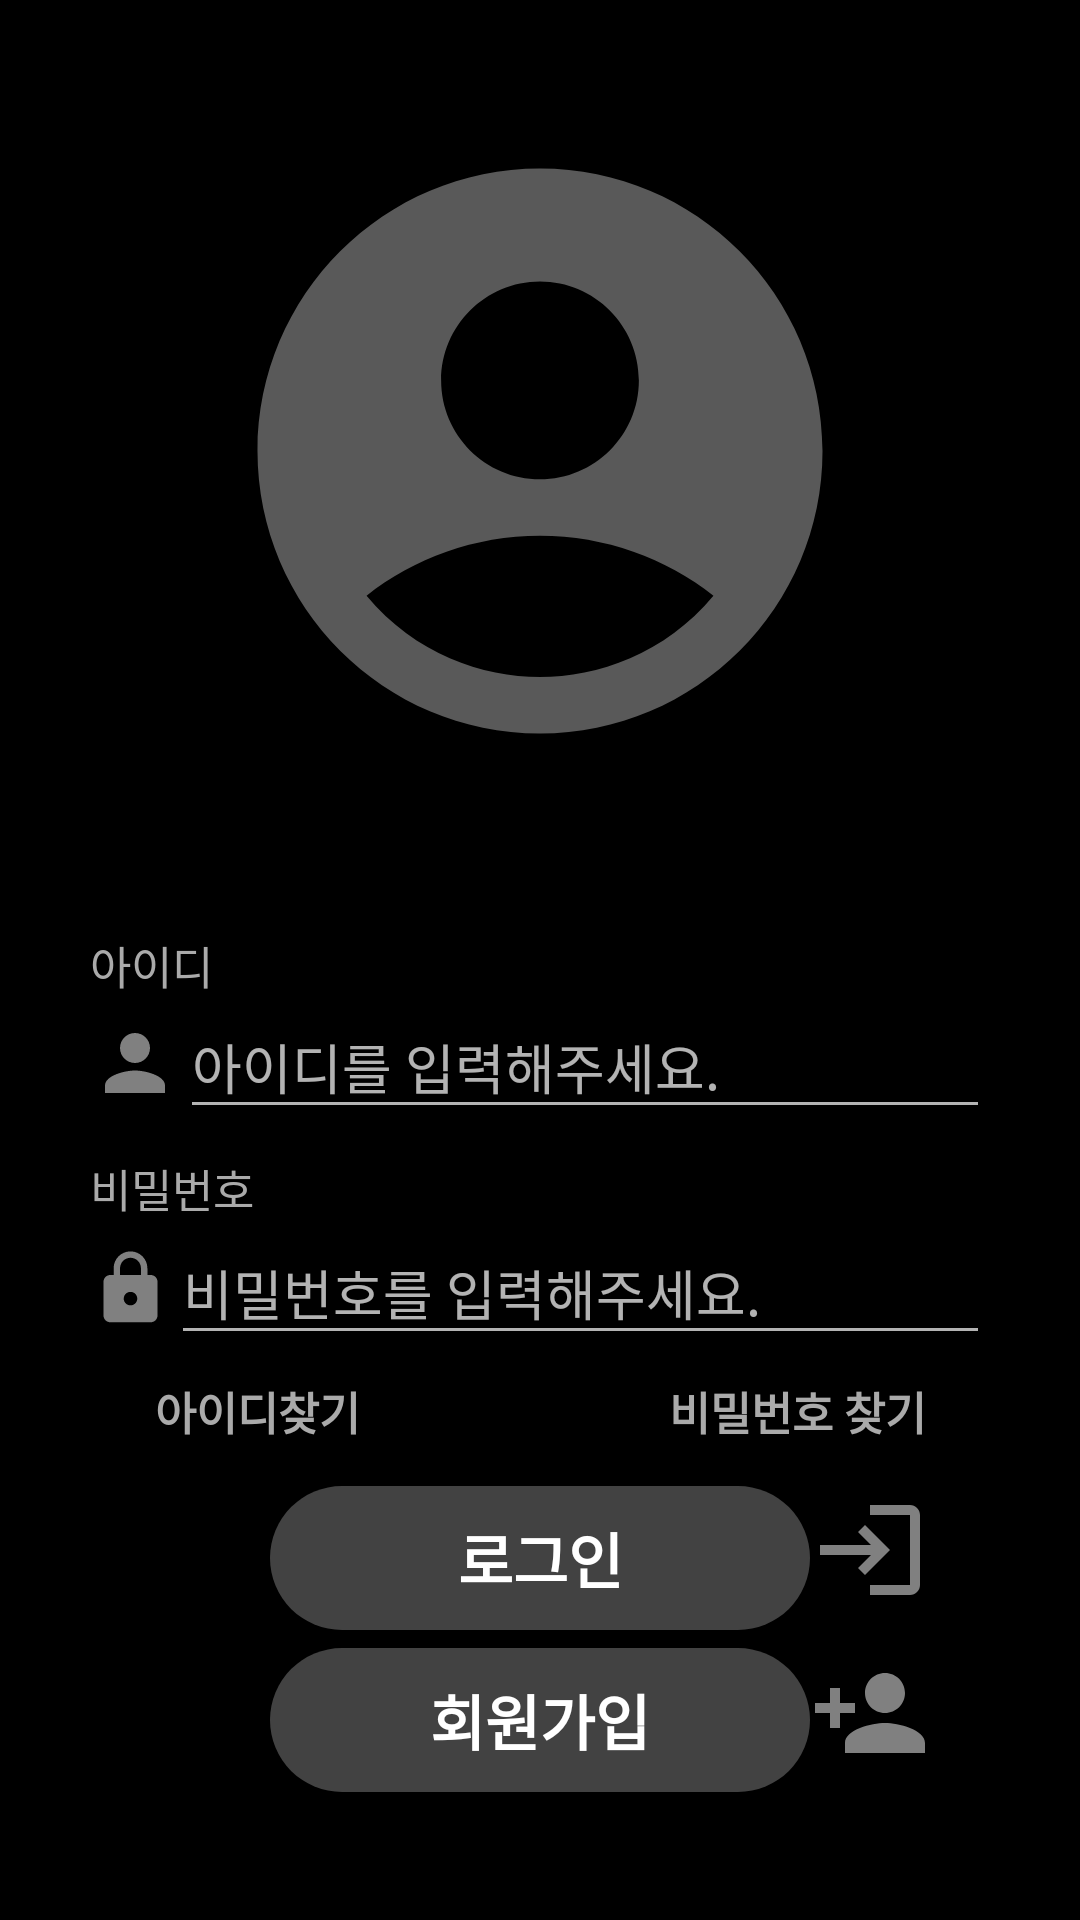

Reconstruct the res/layout file that produces this screen, plus the resources it refers to.
<!-- AndroidManifest.xml: application theme Theme.workoutLog -->
<!-- res/layout/activity_login.xml -->
<?xml version="1.0" encoding="utf-8"?>
<LinearLayout xmlns:android="http://schemas.android.com/apk/res/android"
    xmlns:app="http://schemas.android.com/apk/res-auto"
    android:layout_width="match_parent"
    android:layout_height="match_parent"
    android:background="@color/black"
    android:orientation="vertical">


    <LinearLayout
        android:layout_width="match_parent"
        android:layout_height="0dp"
        android:layout_gravity="center"
        android:layout_weight="0.5"
        android:gravity="center"
        android:orientation="vertical"></LinearLayout>
    <LinearLayout
        android:layout_width="match_parent"
        android:layout_height="0dp"
        android:layout_weight="3"
        android:orientation="horizontal">

        <ImageView
            android:id="@+id/imageView4"
            android:layout_width="match_parent"
            android:layout_height="match_parent"
            android:layout_weight="1"
            app:srcCompat="@drawable/baseline_account_circle_24" />
    </LinearLayout>
    <LinearLayout
        android:layout_width="match_parent"
        android:layout_height="0dp"
        android:layout_gravity="center"
        android:layout_weight="0.5"
        android:gravity="center"
        android:orientation="vertical"></LinearLayout>
    <LinearLayout
        android:layout_width="match_parent"
        android:layout_height="0dp"
        android:layout_weight="1"
        android:orientation="horizontal">

        <LinearLayout
            android:layout_width="0dp"
            android:layout_height="match_parent"
            android:layout_weight="1"

            android:orientation="horizontal">


        </LinearLayout>
        <LinearLayout
            android:layout_width="0dp"
            android:layout_height="match_parent"
            android:layout_weight="10"
            android:orientation="vertical">
            <LinearLayout
                android:layout_width="match_parent"
                android:layout_height="0dp"
                android:layout_gravity="center"
                android:layout_weight="1"
                android:gravity="center"
                android:orientation="vertical"></LinearLayout>

            <TextView
                android:id="@+id/textView3"
                android:layout_width="match_parent"
                android:layout_height="0dp"
                android:layout_gravity="center"
                android:layout_weight="2.2"
                android:text="아이디"
                android:textColor="@android:color/darker_gray"
                android:textSize="15dp" />

            <LinearLayout
                android:layout_width="match_parent"
                android:layout_height="0dp"
                android:layout_gravity="center"
                android:layout_weight="4.5"
                android:gravity="center"
                android:orientation="horizontal">


                <ImageView
                    android:id="@+id/imageView7"
                    android:layout_width="0dp"
                    android:layout_height="match_parent"
                    android:layout_weight="0.5"

                    app:srcCompat="@drawable/baseline_person_24" />

                <EditText
                    android:id="@+id/etId"
                    android:layout_width="0dp"
                    android:layout_height="match_parent"
                    android:layout_gravity="center"
                    android:layout_weight="4.5"
                    android:ems="10"

                    android:hint="아이디를 입력해주세요."

                    android:inputType="textPersonName" />
            </LinearLayout>


        </LinearLayout>


        <LinearLayout
            android:layout_width="0dp"
            android:layout_height="match_parent"
            android:layout_weight="1"
            android:orientation="horizontal"></LinearLayout>
    </LinearLayout>

    <LinearLayout
        android:layout_width="match_parent"
        android:layout_height="0dp"
        android:layout_weight="1"
        android:orientation="horizontal">

        <LinearLayout
            android:layout_width="0dp"
            android:layout_height="match_parent"
            android:layout_weight="1"
            android:orientation="horizontal"></LinearLayout>

        <LinearLayout
            android:layout_width="0dp"
            android:layout_height="match_parent"
            android:layout_weight="10"
            android:orientation="vertical">
            <LinearLayout
                android:layout_width="match_parent"
                android:layout_height="0dp"
                android:layout_gravity="center"
                android:layout_weight="1"
                android:gravity="center"
                android:orientation="vertical"></LinearLayout>
            <TextView

                android:layout_width="match_parent"
                android:layout_height="0dp"
                android:layout_gravity="center"
                android:layout_weight="2.5"
                android:text="비밀번호"
                android:textColor="@android:color/darker_gray"
                android:textSize="15dp" />

            <LinearLayout
                android:layout_width="match_parent"
                android:layout_height="0dp"
                android:layout_gravity="center"
                android:layout_weight="5"
                android:gravity="center"
                android:orientation="horizontal">

                <ImageView
                    android:id="@+id/imageView8"
                    android:layout_width="0dp"
                    android:layout_height="match_parent"
                    android:layout_weight="0.5"


                    app:srcCompat="@drawable/baseline_lock_24" />

                <EditText
                    android:id="@+id/etPw"
                    android:layout_width="0dp"
                    android:layout_height="match_parent"
                    android:layout_weight="5"
                    android:ems="10"
                    android:hint="비밀번호를 입력해주세요."

                    android:layout_gravity="center"
                    android:inputType="textPassword" />
            </LinearLayout>


        </LinearLayout>


        <LinearLayout
            android:layout_width="0dp"
            android:layout_height="match_parent"
            android:layout_weight="1"
            android:orientation="horizontal"></LinearLayout>

    </LinearLayout>

    <LinearLayout
        android:layout_width="match_parent"
        android:layout_height="0dp"
        android:layout_weight="0.5"
        android:layout_gravity="center"
        android:gravity="center"
        android:orientation="horizontal">

        <TextView
            android:id="@+id/tvIdSearch"
            android:layout_width="wrap_content"
            android:layout_height="wrap_content"
            android:layout_weight="1"
            android:layout_gravity="center"
            android:gravity="center"
            android:textStyle="bold"
            android:textSize="15sp"
            android:textColor="@android:color/darker_gray"
            android:text="아이디찾기" />

        <TextView
            android:id="@+id/tvPwSearch"
            android:layout_width="wrap_content"
            android:layout_height="wrap_content"
            android:layout_weight="1"
            android:layout_gravity="center"
            android:gravity="center"
            android:textStyle="bold"
            android:textSize="15sp"
            android:textColor="@android:color/darker_gray"
            android:text="비밀번호 찾기" />


    </LinearLayout>

    <LinearLayout
        android:layout_width="match_parent"
        android:layout_height="0dp"
        android:layout_weight="2"
        android:orientation="horizontal">

        <LinearLayout
            android:layout_width="0dp"
            android:layout_height="match_parent"
            android:layout_weight="0.5"
            android:orientation="horizontal">

        </LinearLayout>

        <LinearLayout
            android:layout_width="0dp"
            android:layout_height="match_parent"
            android:layout_weight="1"
            android:orientation="vertical">


            <LinearLayout
                android:layout_width="match_parent"
                android:layout_height="0dp"
                android:layout_weight="1"
                android:orientation="horizontal">

                <Button
                    android:id="@+id/btnLogin"
                    android:layout_width="wrap_content"
                    android:layout_height="wrap_content"
                    android:layout_gravity="center"
                    android:layout_weight="1"
                    android:text="로그인"
                    android:textStyle="bold"
                    android:background="@drawable/button_round"
                    android:textSize="20dp" />
            </LinearLayout>

            <LinearLayout
                android:layout_width="match_parent"
                android:layout_height="0dp"
                android:layout_weight="1"
                android:orientation="horizontal">

                <Button
                    android:id="@+id/btnJoin"
                    android:layout_width="wrap_content"
                    android:layout_height="wrap_content"
                    android:layout_weight="1"
                    android:text="회원가입"
                    android:textStyle="bold"
                    android:background="@drawable/button_round"
                    android:textSize="20dp" />
            </LinearLayout>

            <LinearLayout
                android:layout_width="match_parent"
                android:layout_height="0dp"
                android:layout_weight="0.5"
                android:orientation="horizontal"></LinearLayout>
        </LinearLayout>

        <LinearLayout
            android:layout_width="0dp"
            android:layout_height="match_parent"
            android:layout_weight="0.5"

            android:orientation="vertical">

            <ImageView
                android:id="@+id/imageView5"
                android:layout_width="wrap_content"
                android:layout_height="0dp"
                android:layout_weight="1.3"

                app:srcCompat="@drawable/baseline_login_24" />

            <ImageView
                android:id="@+id/imageView6"
                android:layout_width="wrap_content"
                android:layout_height="0dp"
                android:layout_weight="1.3"
                app:srcCompat="@drawable/baseline_person_add_24" />
            <LinearLayout
                android:layout_width="match_parent"
                android:layout_height="0dp"
                android:layout_weight="1"
                android:orientation="vertical"></LinearLayout>
        </LinearLayout>
    </LinearLayout>
</LinearLayout>
<!-- resources referenced by this layout -->
<resources>
  <color name="black">#FF000000</color>
  <!-- drawable baseline_account_circle_24 (drawable) -->
  <vector android:alpha="0.7" android:height="100dp"
      android:tint="#808080" android:viewportHeight="24"
      android:viewportWidth="24" android:width="100dp" xmlns:android="http://schemas.android.com/apk/res/android">
      <path android:fillColor="@android:color/white" android:pathData="M12,2C6.48,2 2,6.48 2,12s4.48,10 10,10s10,-4.48 10,-10S17.52,2 12,2zM12,6c1.93,0 3.5,1.57 3.5,3.5S13.93,13 12,13s-3.5,-1.57 -3.5,-3.5S10.07,6 12,6zM12,20c-2.03,0 -4.43,-0.82 -6.14,-2.88C7.55,15.8 9.68,15 12,15s4.45,0.8 6.14,2.12C16.43,19.18 14.03,20 12,20z"/>
  </vector>
  <!-- drawable baseline_lock_24 (drawable) -->
  <vector android:height="48dp" android:tint="#808080"
      android:viewportHeight="24" android:viewportWidth="24"
      android:width="48dp" xmlns:android="http://schemas.android.com/apk/res/android">
      <path android:fillColor="@android:color/white" android:pathData="M18,8h-1L17,6c0,-2.76 -2.24,-5 -5,-5S7,3.24 7,6v2L6,8c-1.1,0 -2,0.9 -2,2v10c0,1.1 0.9,2 2,2h12c1.1,0 2,-0.9 2,-2L20,10c0,-1.1 -0.9,-2 -2,-2zM12,17c-1.1,0 -2,-0.9 -2,-2s0.9,-2 2,-2 2,0.9 2,2 -0.9,2 -2,2zM15.1,8L8.9,8L8.9,6c0,-1.71 1.39,-3.1 3.1,-3.1 1.71,0 3.1,1.39 3.1,3.1v2z"/>
  </vector>
  <!-- drawable baseline_login_24 (drawable) -->
  <vector android:autoMirrored="true" android:height="40dp"
      android:tint="#808080" android:viewportHeight="24"
      android:viewportWidth="24" android:width="40dp" xmlns:android="http://schemas.android.com/apk/res/android">
      <path android:fillColor="@android:color/white" android:pathData="M11,7L9.6,8.4l2.6,2.6H2v2h10.2l-2.6,2.6L11,17l5,-5L11,7zM20,19h-8v2h8c1.1,0 2,-0.9 2,-2V5c0,-1.1 -0.9,-2 -2,-2h-8v2h8V19z"/>
  </vector>
  <!-- drawable baseline_person_24 (drawable) -->
  <vector android:height="10dp" android:tint="#808080"
      android:viewportHeight="24" android:viewportWidth="24"
      android:width="10dp" xmlns:android="http://schemas.android.com/apk/res/android">
      <path android:fillColor="@android:color/white" android:pathData="M12,12c2.21,0 4,-1.79 4,-4s-1.79,-4 -4,-4 -4,1.79 -4,4 1.79,4 4,4zM12,14c-2.67,0 -8,1.34 -8,4v2h16v-2c0,-2.66 -5.33,-4 -8,-4z"/>
  </vector>
  <!-- drawable baseline_person_add_24 (drawable) -->
  <vector android:height="40dp" android:tint="#808080"
      android:viewportHeight="24" android:viewportWidth="24"
      android:width="40dp" xmlns:android="http://schemas.android.com/apk/res/android">
      <path android:fillColor="@android:color/white" android:pathData="M15,12c2.21,0 4,-1.79 4,-4s-1.79,-4 -4,-4 -4,1.79 -4,4 1.79,4 4,4zM6,10L6,7L4,7v3L1,10v2h3v3h2v-3h3v-2L6,10zM15,14c-2.67,0 -8,1.34 -8,4v2h16v-2c0,-2.66 -5.33,-4 -8,-4z"/>
  </vector>
  <style name="Theme.workoutLog" parent="Theme.AppCompat.NoActionBar">
          
          <item name="colorPrimary">@color/purple_500</item>
          <item name="colorPrimaryVariant">@color/purple_700</item>
          <item name="colorOnPrimary">@color/white</item>
          
          <item name="colorSecondary">@color/teal_200</item>
          <item name="colorSecondaryVariant">@color/teal_700</item>
          <item name="colorOnSecondary">@color/black</item>
          
          <item name="android:statusBarColor">@color/black</item>
          
  
          ...
  
      </style>
  <color name="purple_500">#FF6200EE</color>
  <color name="purple_700">#FF3700B3</color>
  <color name="white">#FFFFFFFF</color>
  <color name="teal_200">#FF03DAC5</color>
  <color name="teal_700">#FF018786</color>
</resources>
